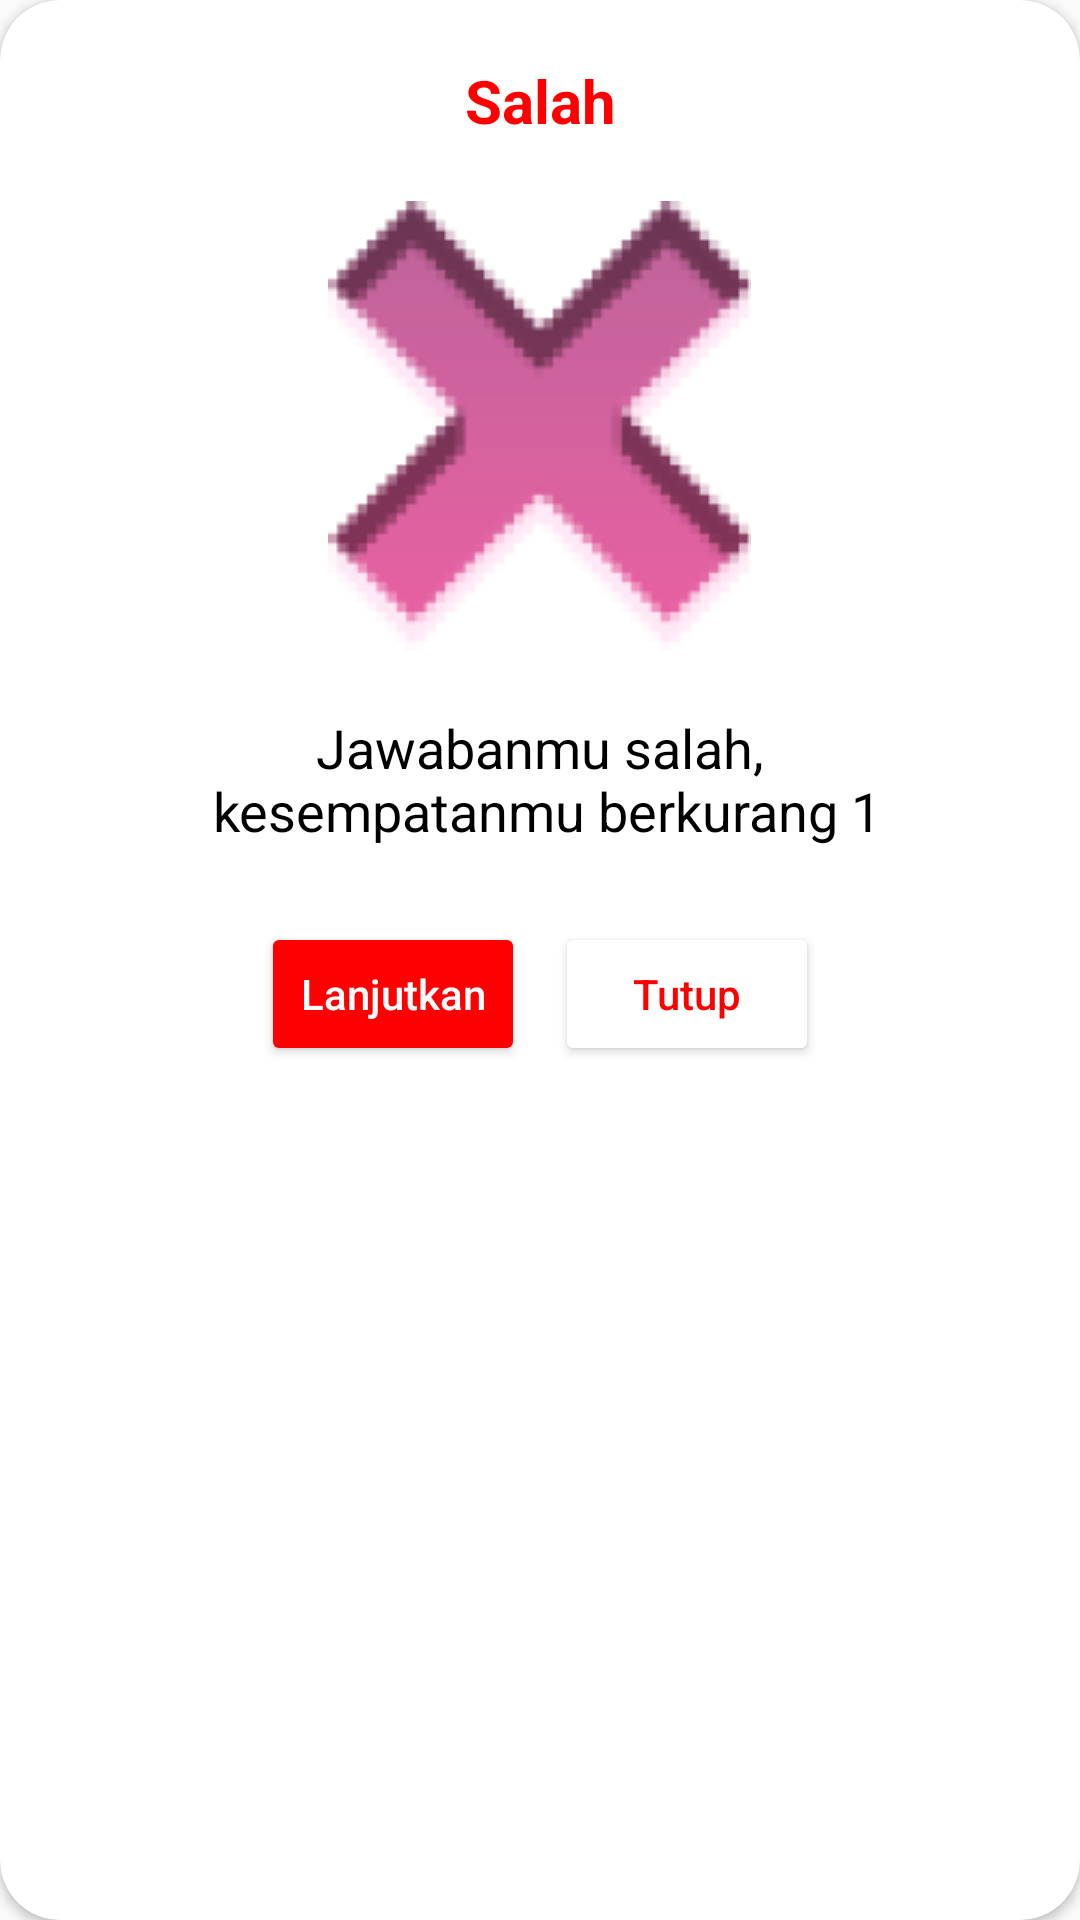

The Android layout XML behind this screen, and the referenced resources:
<!-- AndroidManifest.xml: application theme Theme.HiddenObjekKu -->
<!-- res/layout/popup_salah.xml -->
<?xml version="1.0" encoding="utf-8"?>
<androidx.cardview.widget.CardView xmlns:android="http://schemas.android.com/apk/res/android"
    android:layout_width="match_parent"
    android:layout_height="wrap_content"
    xmlns:app="http://schemas.android.com/apk/res-auto"
    app:cardBackgroundColor="@color/white"
    app:cardCornerRadius="20dp"
    android:layout_marginHorizontal="20dp">

    <LinearLayout
        android:gravity="center"
        android:orientation="vertical"
        android:layout_width="match_parent"
        android:layout_height="wrap_content"
        android:padding="20dp"
        >

        <TextView
            android:textSize="20sp"
            android:textColor="#FF0000"
            android:textStyle="bold"
            android:text="Salah"
            android:gravity="center"
            android:layout_width="match_parent"
            android:layout_height="wrap_content"/>

        <ImageView
            android:layout_width="wrap_content"
            android:layout_height="wrap_content"
            android:layout_marginTop="20dp"
            android:background="@drawable/salah" />

        <TextView
            android:text="Jawabanmu salah,&#10; kesempatanmu berkurang 1"
            android:gravity="center"
            android:id="@+id/tvMassage"
            android:textColor="@color/black"
            android:textStyle="normal"
            android:textSize="18sp"
            android:layout_marginTop="20dp"
            android:layout_width="wrap_content"
            android:layout_height="wrap_content"/>

        <LinearLayout
            android:gravity="center"
            android:layout_marginTop="20dp"
            android:orientation="horizontal"
            android:layout_width="wrap_content"
            android:layout_height="wrap_content">

            <Button
                android:id="@+id/btnYes"
                android:textColor="@color/white"
                android:backgroundTint="#FF0000"
                android:textSize="14sp"
                android:textAllCaps="false"
                android:text="Lanjutkan"
                android:layout_margin="5dp"
                android:layout_width="wrap_content"
                android:layout_height="wrap_content"/>

            <Button
                android:id="@+id/btnNo"
                android:textColor="#FF0000"
                android:textSize="14sp"
                android:textAllCaps="false"
                android:text="Tutup"
                android:layout_margin="5dp"
                android:backgroundTint="@color/white"
                android:layout_width="wrap_content"
                android:layout_height="wrap_content"/>

        </LinearLayout>

    </LinearLayout>
</androidx.cardview.widget.CardView>
<!-- resources referenced by this layout -->
<resources>
  <color name="black">#FF000000</color>
  <color name="white">#FFFFFFFF</color>
  <!-- drawable salah: png bitmap (drawable, 10208 bytes) -->
  <style name="Theme.HiddenObjekKu" parent="android:Theme.Material.Light.NoActionBar" />
</resources>
